Labelled photos from "healthy_vs_rot", an image-classification folder in WryBin/Apple_sorting. The possible labels are: healthy, rot.

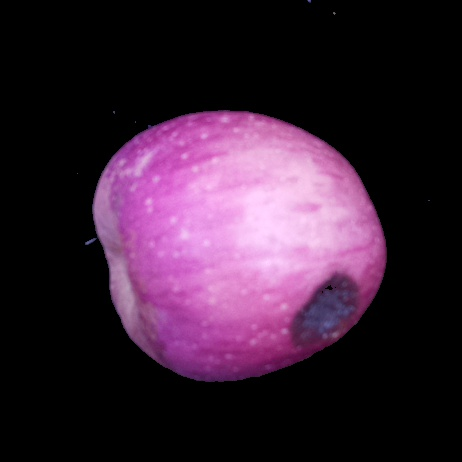
Label: rot

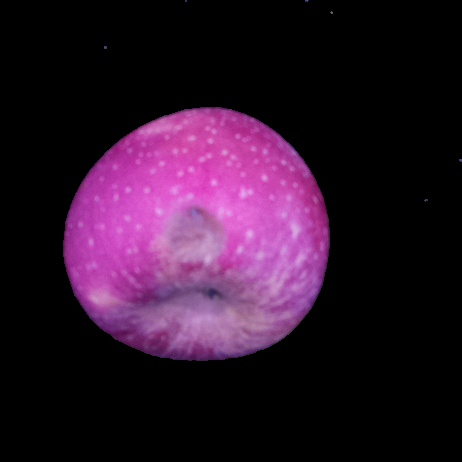
Label: rot

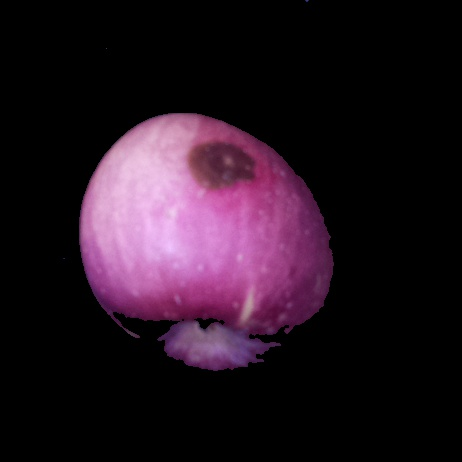
Label: rot

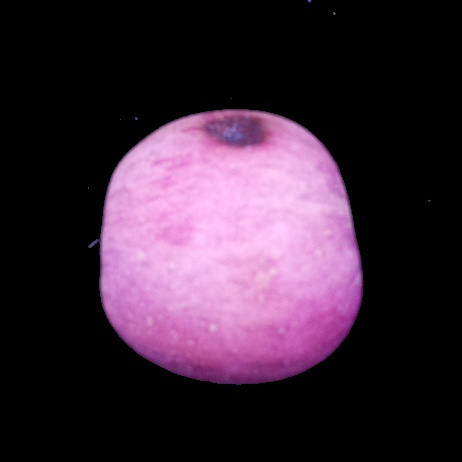
Label: rot

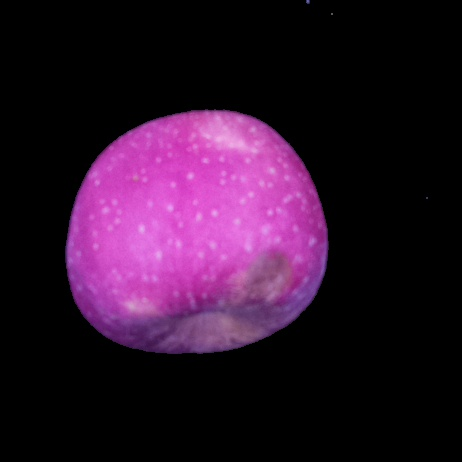
Label: rot

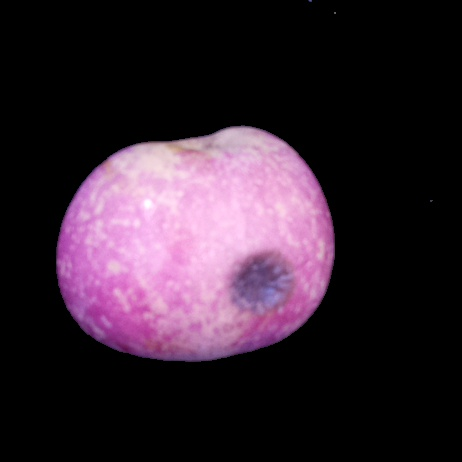
Label: rot
